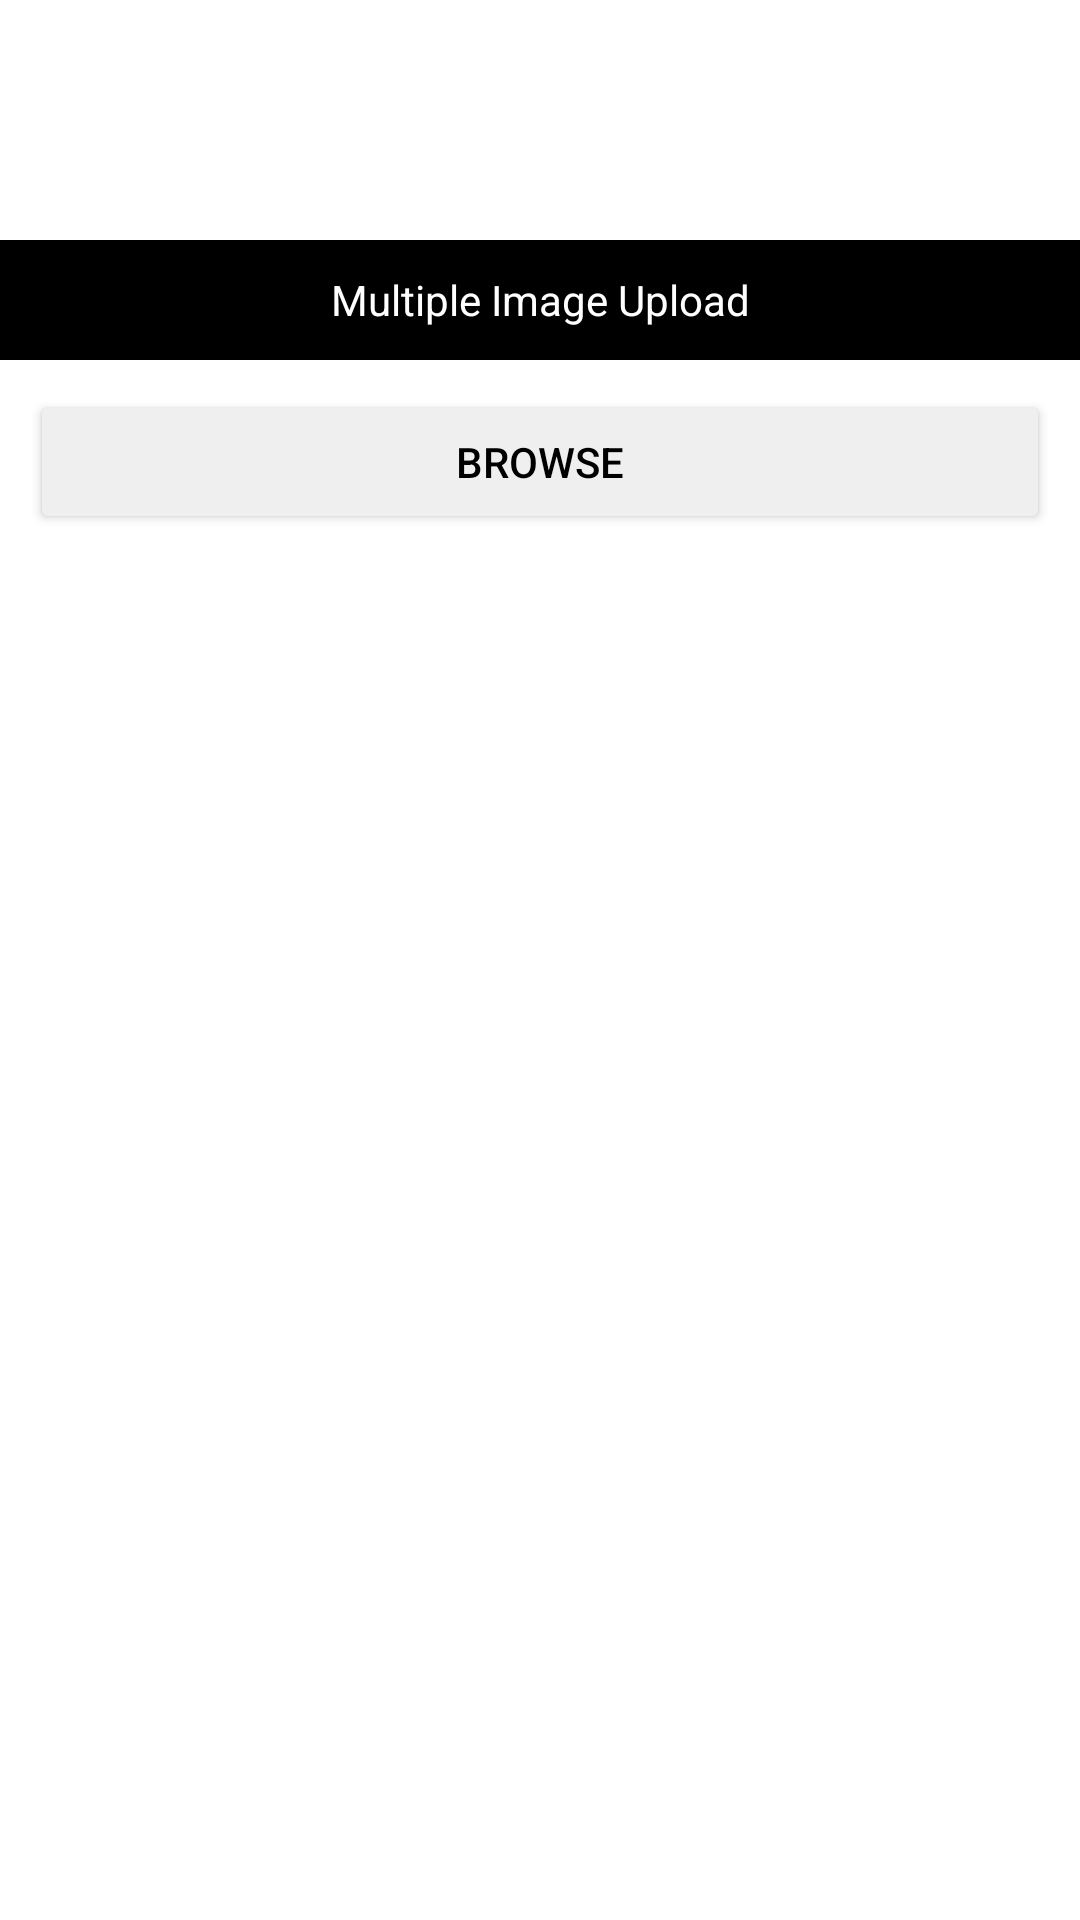

Here is an Android app screen rendered from its layout file. Give the layout XML and the strings, colors and styles it references.
<!-- AndroidManifest.xml: application theme Theme.FirebaseImageUploadMultiple -->
<!-- res/layout/activity_main.xml -->
<?xml version="1.0" encoding="utf-8"?>
<LinearLayout xmlns:android="http://schemas.android.com/apk/res/android"
    xmlns:app="http://schemas.android.com/apk/res-auto"
    xmlns:tools="http://schemas.android.com/tools"
    android:layout_width="match_parent"
    android:layout_height="match_parent"
    android:orientation="vertical"
    tools:context=".MainActivity">

    <TextView
        android:layout_width="match_parent"
        android:layout_height="40dp"
        android:text="Multiple Image Upload"
        android:textColor="@color/white"
        android:gravity="center"
        android:layout_marginTop="80dp"
        android:background="@color/black"/>

    <Button
        android:layout_width="match_parent"
        android:layout_height="wrap_content"
        android:backgroundTint="#EFEFEF"
        android:layout_margin="10dp"
        android:text="Browse"
        android:textColor="@color/black"
        android:id="@+id/btnBrowse" />




        <androidx.recyclerview.widget.RecyclerView
            android:layout_width="match_parent"
            android:layout_height="wrap_content"
            android:id="@+id/vRV" />





</LinearLayout>
<!-- resources referenced by this layout -->
<resources>
  <style name="Theme.FirebaseImageUploadMultiple" parent="Theme.MaterialComponents.DayNight.DarkActionBar">
          
          <item name="colorPrimary">@color/purple_500</item>
          <item name="colorPrimaryVariant">@color/purple_700</item>
          <item name="colorOnPrimary">@color/white</item>
          
          <item name="colorSecondary">@color/teal_200</item>
          <item name="colorSecondaryVariant">@color/teal_700</item>
          <item name="colorOnSecondary">@color/black</item>
          
          <item name="android:statusBarColor" tools:targetApi="21">?attr/colorPrimaryVariant</item>
          
      </style>
  <!-- not gathered from this repository: default colours our renderer supplied (Android Studio template values) -->
  <color name="purple_500">#FF6200EE</color>
  <color name="purple_700">#FF3700B3</color>
  <color name="teal_200">#FF03DAC5</color>
  <color name="teal_700">#FF018786</color>
  <color name="black">#FF000000</color>
  <color name="white">#FFFFFFFF</color>
</resources>
